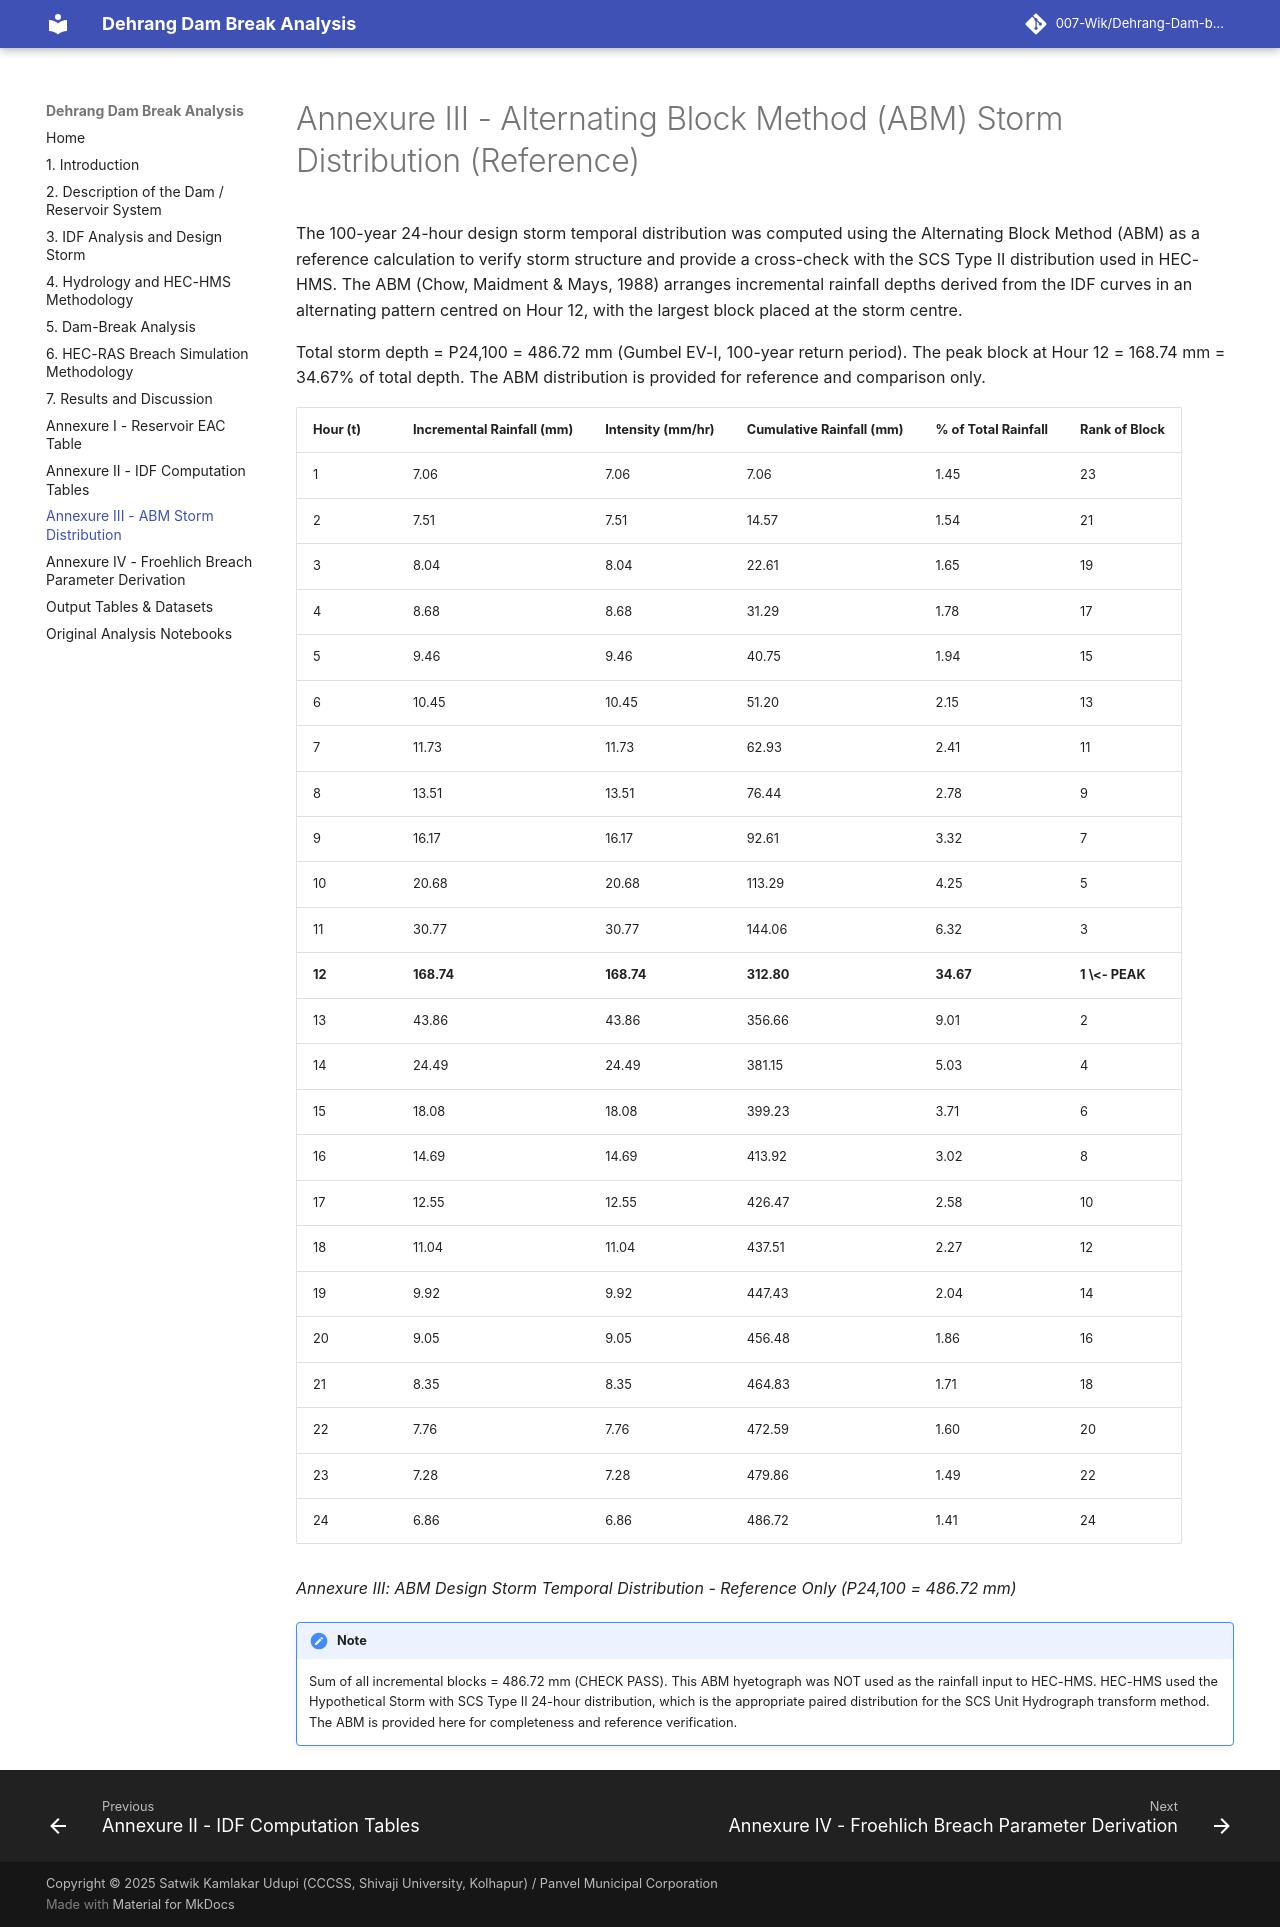

repository: 007-Wik/Dehrang-Dam-breach-Analysis_Panvel · page: Annexure_III_Alternating_Block_Method_Storm_Distribution/index.html · generator: mkdocs

# Annexure III - Alternating Block Method (ABM) Storm Distribution (Reference)

The 100-year 24-hour design storm temporal distribution was computed
using the Alternating Block Method (ABM) as a reference calculation to
verify storm structure and provide a cross-check with the SCS Type II
distribution used in HEC-HMS. The ABM (Chow, Maidment & Mays, 1988)
arranges incremental rainfall depths derived from the IDF curves in an
alternating pattern centred on Hour 12, with the largest block placed at
the storm centre.

Total storm depth = P24,100 = 486.72 mm (Gumbel EV-I, 100-year return
period). The peak block at Hour 12 = 168.74 mm = 34.67% of total depth.
The ABM distribution is provided for reference and comparison only.

| **Hour (t)** | **Incremental Rainfall (mm)** | **Intensity (mm/hr)** | **Cumulative Rainfall (mm)** | **% of Total Rainfall** | **Rank of Block** |
|--------------|-------------------------------|-----------------------|------------------------------|-------------------------|-------------------|
| 1            | 7.06                          | 7.06                  | 7.06                         | 1.45                    | 23                |
| 2            | 7.51                          | 7.51                  | 14.57                        | 1.54                    | 21                |
| 3            | 8.04                          | 8.04                  | 22.61                        | 1.65                    | 19                |
| 4            | 8.68                          | 8.68                  | 31.29                        | 1.78                    | 17                |
| 5            | 9.46                          | 9.46                  | 40.75                        | 1.94                    | 15                |
| 6            | 10.45                         | 10.45                 | 51.20                        | 2.15                    | 13                |
| 7            | 11.73                         | 11.73                 | 62.93                        | 2.41                    | 11                |
| 8            | 13.51                         | 13.51                 | 76.44                        | 2.78                    | 9                 |
| 9            | 16.17                         | 16.17                 | 92.61                        | 3.32                    | 7                 |
| 10           | 20.68                         | 20.68                 | 113.29                       | 4.25                    | 5                 |
| 11           | 30.77                         | 30.77                 | 144.06                       | 6.32                    | 3                 |
| **12**       | **168.74**                    | **168.74**            | **312.80**                   | **34.67**               | **1 \<- PEAK**    |
| 13           | 43.86                         | 43.86                 | 356.66                       | 9.01                    | 2                 |
| 14           | 24.49                         | 24.49                 | 381.15                       | 5.03                    | 4                 |
| 15           | 18.08                         | 18.08                 | 399.23                       | 3.71                    | 6                 |
| 16           | 14.69                         | 14.69                 | 413.92                       | 3.02                    | 8                 |
| 17           | 12.55                         | 12.55                 | 426.47                       | 2.58                    | 10                |
| 18           | 11.04                         | 11.04                 | 437.51                       | 2.27                    | 12                |
| 19           | 9.92                          | 9.92                  | 447.43                       | 2.04                    | 14                |
| 20           | 9.05                          | 9.05                  | 456.48                       | 1.86                    | 16                |
| 21           | 8.35                          | 8.35                  | 464.83                       | 1.71                    | 18                |
| 22           | 7.76                          | 7.76                  | 472.59                       | 1.60                    | 20                |
| 23           | 7.28                          | 7.28                  | 479.86                       | 1.49                    | 22                |
| 24           | 6.86                          | 6.86                  | 486.72                       | 1.41                    | 24                |

*Annexure III: ABM Design Storm Temporal Distribution - Reference Only
(P24,100 = 486.72 mm)*

!!! note
    Sum of all incremental blocks = 486.72 mm (CHECK PASS). This
    ABM hyetograph was NOT used as the rainfall input to HEC-HMS. HEC-HMS
    used the Hypothetical Storm with SCS Type II 24-hour distribution, which
    is the appropriate paired distribution for the SCS Unit Hydrograph
    transform method. The ABM is provided here for completeness and
    reference verification.
